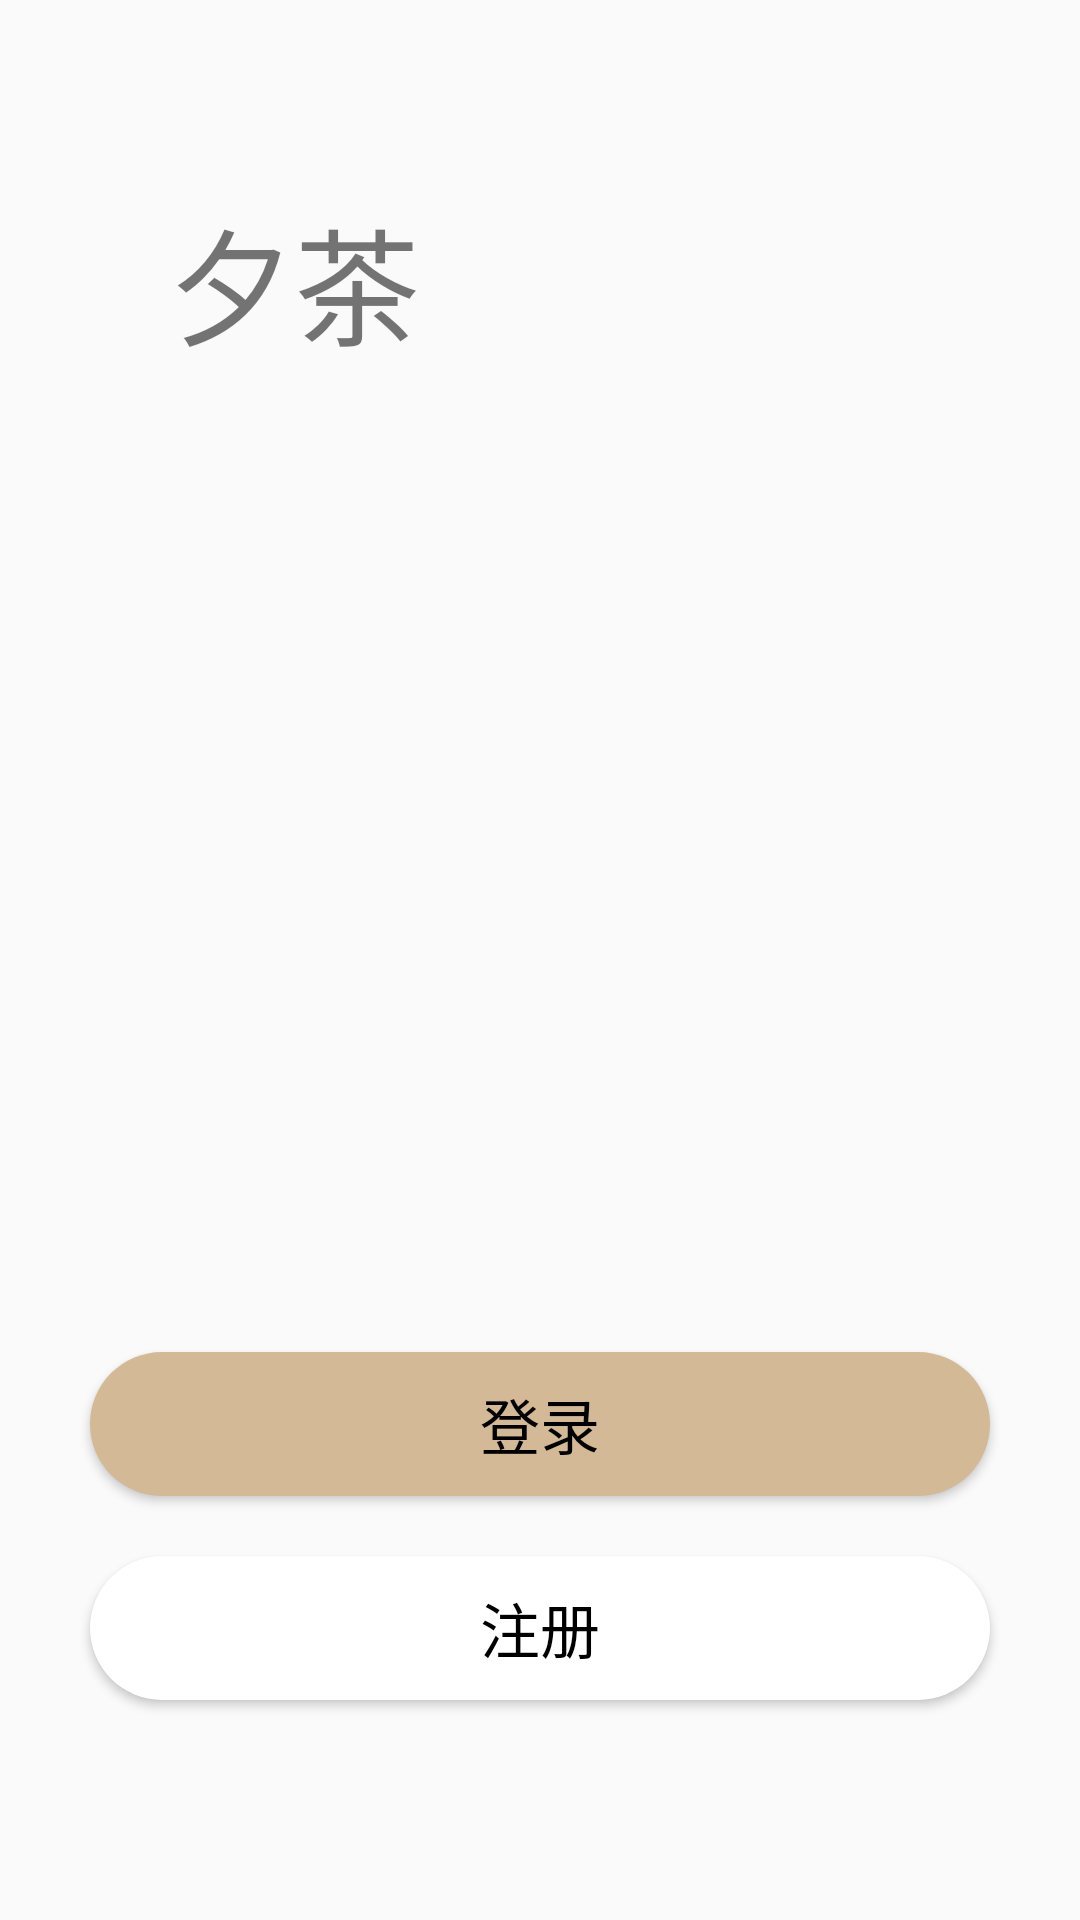

The Android layout XML behind this screen, and the referenced resources:
<!-- AndroidManifest.xml: application theme Theme.SmartStudent -->
<!-- res/layout/activity_main.xml -->
<?xml version="1.0" encoding="utf-8"?>
<LinearLayout xmlns:android="http://schemas.android.com/apk/res/android"
    xmlns:tools="http://schemas.android.com/tools"
    android:id="@+id/main"
    android:layout_width="match_parent"
    android:layout_height="match_parent"
    android:background="@drawable/activity_main_background"
    android:orientation="vertical"
    tools:context=".Activity_student_main">

    
    <View
        android:layout_width="match_parent"
        android:layout_height="0dp"
        android:layout_weight="1" />

    

    

    <TextView
        android:id="@+id/logo_name"
        android:layout_width="248dp"
        android:layout_height="wrap_content"
        android:layout_gravity="center_horizontal"
        android:fontFamily="@font/notosanssc_bold"
        android:text="@string/logo_name"
        android:textSize="42sp" />

    <View
        android:layout_width="match_parent"
        android:layout_height="0dp"
        android:layout_weight="5" />

    
    <LinearLayout
        android:layout_width="match_parent"
        android:layout_height="wrap_content"
        android:orientation="vertical"
        android:gravity="center"
        >

        <LinearLayout
            android:layout_width="match_parent"
            android:layout_height="wrap_content"
            android:gravity="center"
            >
            <View
                android:layout_width="0dp"
                android:layout_height="0dp"
                android:layout_weight="1" />

            <Button
                android:id="@+id/btnToLogin"
                android:layout_width="120dp"
                android:layout_height="48dp"
                android:layout_marginTop="10dp"
                android:layout_marginBottom="10dp"
                android:layout_weight="6"
                android:background="@drawable/button_bg_login"
                android:fontFamily="@font/notosanssc_bold"
                android:text="@string/login"
                android:gravity="center"
                android:includeFontPadding="false"
                android:textSize="20dp"
                android:textColor="@color/black" />

            <View
                android:layout_width="0dp"
                android:layout_height="0dp"
                android:layout_weight="1" />
        </LinearLayout>

        <LinearLayout
            android:layout_width="match_parent"
            android:layout_height="wrap_content"
            android:gravity="center"
            >
            <View
                android:layout_width="0dp"
                android:layout_height="0dp"
                android:layout_weight="1" />

            <Button
                android:id="@+id/btnToRegister"
                android:layout_marginTop="10dp"
                android:layout_marginBottom="10dp"
                android:layout_weight="6"
                android:layout_width="120dp"
                android:layout_height="48dp"
                android:text="@string/register"
                android:textColor="@color/black"
                android:fontFamily="@font/notosanssc_bold"
                android:textSize="20dp"
                android:gravity="center"
                android:includeFontPadding="false"
                android:background="@drawable/button_bg_register"
                />

            <View
                android:layout_width="0dp"
                android:layout_height="0dp"
                android:layout_weight="1" />
        </LinearLayout>



    </LinearLayout>

    <View
        android:layout_width="match_parent"
        android:layout_height="0dp"
        android:layout_weight="1" />


</LinearLayout>
<!-- resources referenced by this layout -->
<resources>
  <color name="black">#FF000000</color>
  <!-- drawable button_bg_login (drawable) -->
  <?xml version="1.0" encoding="utf-8"?>
  <shape xmlns:android="http://schemas.android.com/apk/res/android"
      android:shape="rectangle">
      <solid android:color="@color/tea_brown" />
      <corners android:radius="24dp" />   
  </shape>
  <!-- drawable button_bg_register (drawable) -->
  <?xml version="1.0" encoding="utf-8"?>
  <shape xmlns:android="http://schemas.android.com/apk/res/android"
      android:shape="rectangle">
      <solid android:color="@color/white" />
      <corners android:radius="24dp" />   
  </shape>
  <string name="login">登录</string>
  <string name="logo_name">夕茶</string>
  <string name="register">注册</string>
  <style name="Theme.SmartStudent" parent="Base.Theme.SmartStudent" />
  <color name="tea_brown">#D4B996</color>
  <color name="white">#FFFFFFFF</color>
  <style name="Base.Theme.SmartStudent" parent="Theme.MaterialComponents.Light.NoActionBar.Bridge">
          
          <item name="colorPrimary">@color/white</item>
          <item name="android:statusBarColor">?attr/colorPrimary</item>
  
  
  
  
  
      </style>
</resources>
